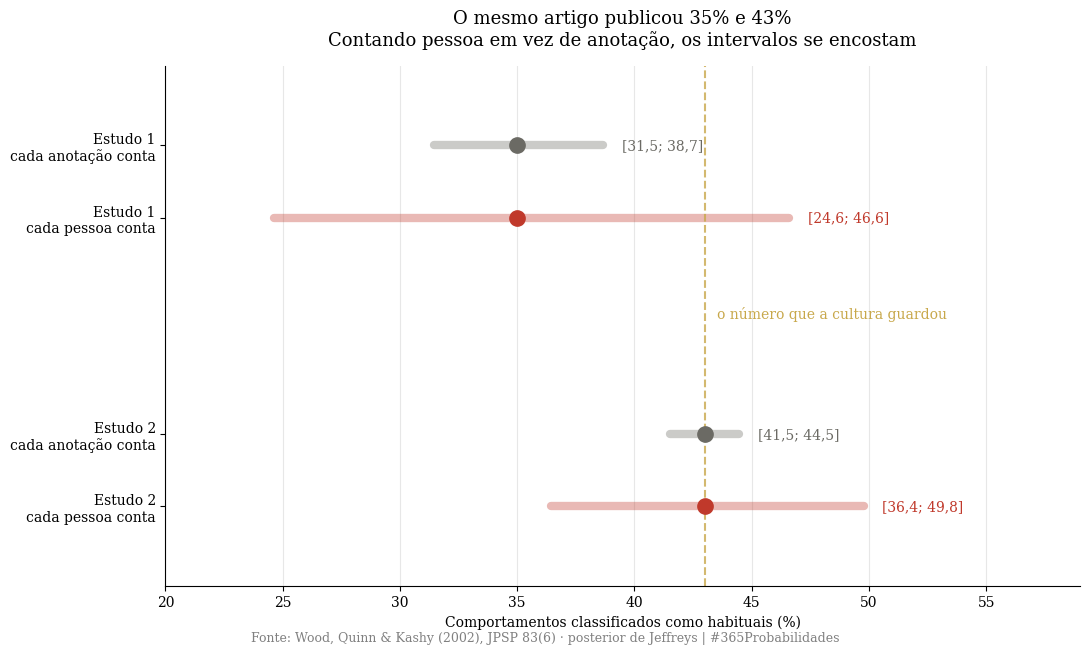
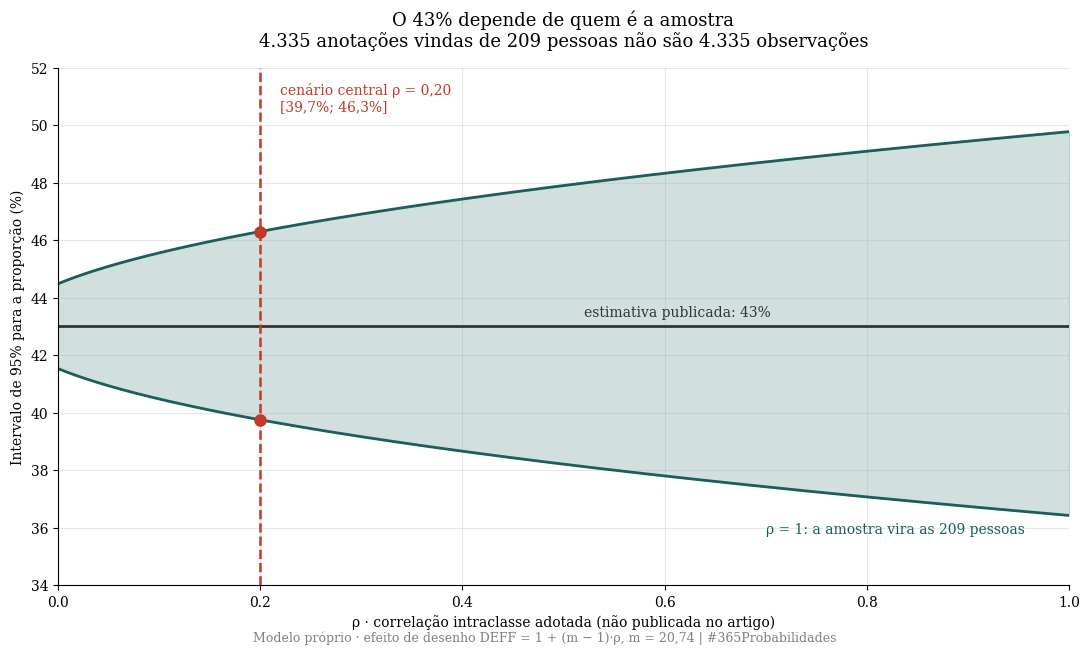
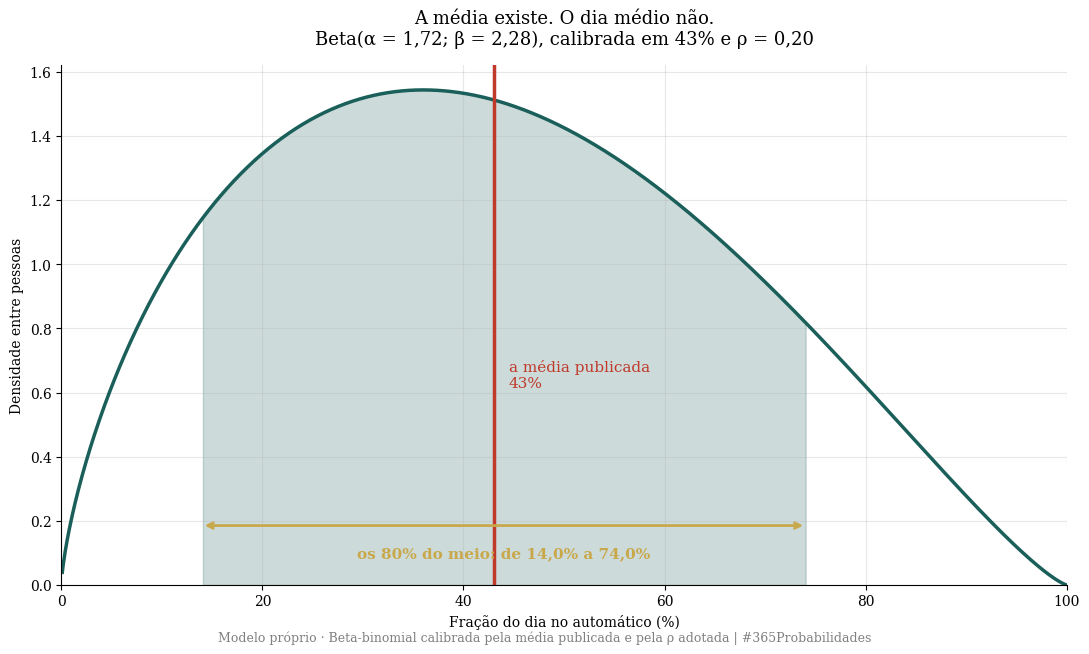
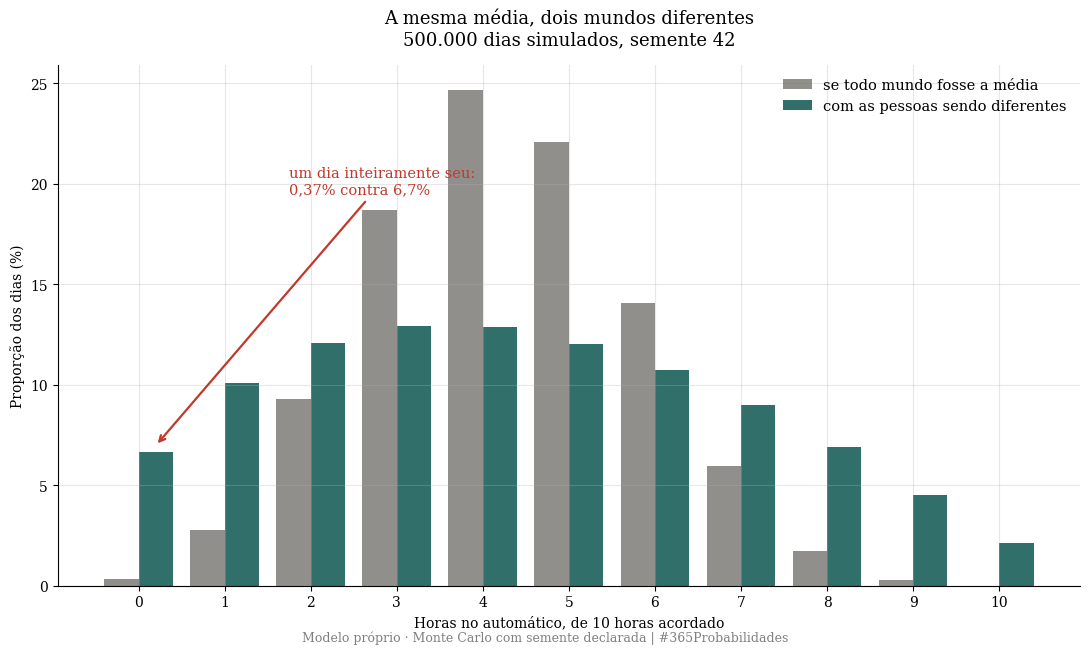

Reproduce these figures in Python, in order.
import numpy as np
import matplotlib.pyplot as plt
from scipy import stats

SEMENTE = 42
SORTEIOS = 500_000

plt.rcParams['font.family'] = 'serif'
plt.rcParams['axes.spines.top'] = False
plt.rcParams['axes.spines.right'] = False
plt.rcParams['axes.grid'] = True
plt.rcParams['grid.alpha'] = 0.3
plt.rcParams['figure.facecolor'] = 'white'
plt.rcParams['axes.facecolor'] = 'white'

VERMELHO, DOURADO, VERDE, CINZA = '#c0392b', '#c8a84b', '#1a5f5a', '#6b6a64'

def mil(n):
    return f"{int(n):,}".replace(",", ".")

def vir(x, casas=1):
    return f"{x:.{casas}f}".replace(".", ",")

print("✅ Bibliotecas carregadas · semente", SEMENTE)

# --- DADOS DA LITERATURA ---
# Wood, Quinn & Kashy (2002), JPSP 83(6), 1281-1297.
# Amostragem por sinal: relógio apita de hora em hora, a pessoa anota o que está fazendo.

ESTUDOS = {
    'Estudo 1': dict(p=0.35, pessoas=70,  por_pessoa=9.58,  dias=1),
    'Estudo 2': dict(p=0.43, pessoas=209, por_pessoa=20.74, dias=2),
}
for e in ESTUDOS.values():
    e['registros'] = round(e['pessoas'] * e['por_pessoa'])

# Correlação intraclasse: NÃO publicada. Escolha nossa, varrida na camada 2.
ICC_CENTRAL = 0.20
HORAS_DIA = 10          # horas acordado amostradas por dia no Estudo 2 (20,74 / 2 dias)

print("=" * 70)
print("  DADOS DA LITERATURA · WOOD, QUINN & KASHY (2002)")
print("=" * 70)
print("\n  Critério de hábito: 'quase todo dia' E 'geralmente no mesmo lugar'.")
print("  Os dois juntos. Classificação feita pelo próprio participante.\n")
for nome, e in ESTUDOS.items():
    print(f"  {nome}: {e['pessoas']:>3} pessoas · {e['dias']} dia"
          f"{'s' if e['dias'] > 1 else ' '} · "
          f"{vir(e['por_pessoa'], 2)} anotações por pessoa · "
          f"{mil(e['registros'])} registros")
    print(f"  {'':9} comportamentos habituais: {e['p'] * 100:.0f}%")
print(f"\n  O número que a cultura guardou: {ESTUDOS['Estudo 2']['p'] * 100:.0f}%.")
print(f"  O número que ninguém repete:    {ESTUDOS['Estudo 1']['p'] * 100:.0f}%.")
print(f"\n  ICC adotada no cenário central: {vir(ICC_CENTRAL, 2)} (escolha nossa, não do artigo)")
print(f"  ×0,80: não aplicado. O autorrelato aqui é a medida, não o ruído. Ver #063.")
print("=" * 70)

# --- O MODELO ---

# ── CAMADA 1 · posterior de Jeffreys, contando cada anotação como observação ──
def jeffreys(p, n):
    x = p * n
    return stats.beta(x + 0.5, n - x + 0.5)

def ic(dist):
    return dist.interval(0.95)

print("=" * 70)
print("  CAMADA 1 · A LEITURA INGÊNUA (cada anotação vale uma observação)")
print("=" * 70)
for nome, e in ESTUDOS.items():
    d = jeffreys(e['p'], e['registros'])
    lo, hi = ic(d)
    e['d_ingenuo'] = d
    print(f"  {nome}: {e['p'] * 100:.0f}% · n = {mil(e['registros'])} registros"
          f" · IC 95% [{vir(lo * 100)}%; {vir(hi * 100)}%]"
          f" · largura {vir((hi - lo) * 100)} pp")

# ── CAMADA 2 · efeito de desenho: as anotações vêm em blocos de uma mesma pessoa ──
# DEFF = 1 + (m - 1) * rho ; n_efetivo = n / DEFF
# rho = 0 -> a unidade é a anotação. rho = 1 -> a unidade é a pessoa.
def n_efetivo(e, rho):
    deff = 1 + (e['por_pessoa'] - 1) * rho
    return e['registros'] / deff, deff

print("\n" + "=" * 70)
print("  CAMADA 2 · O QUE CONTA COMO AMOSTRA (Estudo 2)")
print("=" * 70)
print("\n  DEFF = 1 + (m − 1)·ρ,  com m = 20,74 anotações por pessoa\n")
print(f"  {'ρ':>5} {'DEFF':>7} {'n efetivo':>11}   {'IC 95%':>20} {'largura':>9}")
e2 = ESTUDOS['Estudo 2']
for rho in [0.00, 0.05, 0.10, 0.20, 0.30, 0.50, 1.00]:
    ne, deff = n_efetivo(e2, rho)
    lo, hi = ic(jeffreys(e2['p'], ne))
    marca = "  ← cenário central" if abs(rho - ICC_CENTRAL) < 1e-9 else ""
    print(f"  {vir(rho, 2):>5} {vir(deff, 2):>7} {mil(round(ne)):>11}   "
          f"[{vir(lo * 100)}%; {vir(hi * 100)}%]  {vir((hi - lo) * 100):>6} pp{marca}")
print(f"\n  No limite ρ = 1 a amostra vira as {e2['pessoas']} pessoas, e o intervalo")
print(f"  passa de {vir(2.9)} pp para {vir(13.3)} pp. O 43% não tem duas casas decimais.")

# ── CAMADA 2b · os dois estudos são distinguíveis? ──
print("\n" + "=" * 70)
print("  CAMADA 2b · 35% E 43% SÃO NÚMEROS DIFERENTES?")
print("=" * 70)
g1 = np.random.default_rng(SEMENTE)
g2 = np.random.default_rng(SEMENTE + 1)
for rot, chave in [("contando anotação", 'registros'), ("contando pessoa", 'pessoas')]:
    a = jeffreys(ESTUDOS['Estudo 1']['p'], ESTUDOS['Estudo 1'][chave]).rvs(SORTEIOS, random_state=g1)
    b = jeffreys(ESTUDOS['Estudo 2']['p'], ESTUDOS['Estudo 2'][chave]).rvs(SORTEIOS, random_state=g2)
    dif = b - a
    lo, hi = np.percentile(dif, [2.5, 97.5])
    print(f"\n  {rot}:")
    print(f"    P(Estudo 2 > Estudo 1) = {vir((dif > 0).mean() * 100)}%")
    print(f"    diferença = {vir(dif.mean() * 100)} pp · "
          f"IC 95% [{vir(lo * 100)} pp; {vir(hi * 100)} pp]")
    print(f"    zero {'DENTRO' if lo < 0 < hi else 'FORA'} do intervalo")
print("\n  Mesmo artigo, mesmo método, dois números. Contando pessoa, não dá para")
print("  afirmar que são diferentes. A cultura escolheu o maior.")

# ── CAMADA 3 · a distribuição dos dias, não a média deles ──
s = 1 / ICC_CENTRAL - 1
alfa, beta_ = e2['p'] * s, (1 - e2['p']) * s
pessoas = stats.beta(alfa, beta_)
d10, d90 = pessoas.ppf(0.10), pessoas.ppf(0.90)
p_metade = 1 - pessoas.cdf(0.50)

print("\n" + "=" * 70)
print("  CAMADA 3 · O SEU DIA NÃO É O DIA MÉDIO")
print("=" * 70)
print(f"\n  Beta-binomial calibrada em média {e2['p'] * 100:.0f}% e ρ = {vir(ICC_CENTRAL, 2)}")
print(f"  Beta(α = {vir(alfa, 2)}; β = {vir(beta_, 2)})\n")
print(f"  Média entre pessoas:               {vir(pessoas.mean() * 100)}%")
print(f"  Os 80% do meio vão de              {vir(d10 * 100)}% a {vir(d90 * 100)}%")
print(f"  P(mais da metade do dia no automático) = {vir(p_metade * 100)}%")
print(f"  P(menos de um quinto no automático)    = {vir(pessoas.cdf(0.20) * 100)}%")

# ── CAMADA 4 · traduzindo em horas ──
g = np.random.default_rng(SEMENTE)
p_pessoa = g.beta(alfa, beta_, SORTEIOS)
horas = g.binomial(HORAS_DIA, p_pessoa)
horas_medio = g.binomial(HORAS_DIA, e2['p'], SORTEIOS)

print("\n" + "=" * 70)
print(f"  CAMADA 4 · {HORAS_DIA} HORAS ACORDADO, {mil(SORTEIOS)} DIAS SIMULADOS")
print("=" * 70)
print(f"\n  {'':34}{'mundo real':>14}{'se todos fossem a média':>26}")
print(f"  {'horas no automático (média)':<34}{vir(horas.mean()):>14}{vir(horas_medio.mean()):>26}")
print(f"  {'os 80% do meio':<34}"
      f"{f'{np.percentile(horas, 10):.0f} a {np.percentile(horas, 90):.0f} h':>14}"
      f"{f'{np.percentile(horas_medio, 10):.0f} a {np.percentile(horas_medio, 90):.0f} h':>26}")
print(f"  {'P(dia inteiro decidido na hora)':<34}{vir((horas == 0).mean() * 100) + '%':>14}"
      f"{vir((horas_medio == 0).mean() * 100, 2) + '%':>26}")
print(f"  {'P(dia inteiro no automático)':<34}{vir((horas == HORAS_DIA).mean() * 100) + '%':>14}"
      f"{vir((horas_medio == HORAS_DIA).mean() * 100, 2) + '%':>26}")
print(f"\n  A média sobrevive: {vir(horas.mean())} h contra {vir(horas_medio.mean())} h.")
print(f"  O dia não: a faixa dobra de largura, e um dia inteiramente seu deixa de ser")
print(f"  raridade estatística para virar {vir((horas == 0).mean() * 100)}% dos dias.")
print("=" * 70)

# --- VISUALIZAÇÃO ---

# ══ GRÁFICO 1 · os dois números do mesmo artigo ══
fig1, ax1 = plt.subplots(figsize=(11, 6.5))

linhas = []
for nome, e in ESTUDOS.items():
    for rot, chave, cor in [('cada anotação conta', 'registros', CINZA),
                            ('cada pessoa conta', 'pessoas', VERMELHO)]:
        lo, hi = ic(jeffreys(e['p'], e[chave]))
        linhas.append((f"{nome}\n{rot}", e['p'], lo, hi, cor))

ys = [3.25, 2.75, 1.25, 0.75]
for y, (rot, p, lo, hi, cor) in zip(ys, linhas):
    ax1.plot([lo * 100, hi * 100], [y, y], color=cor, linewidth=6, alpha=0.35,
             solid_capstyle='round')
    ax1.plot(p * 100, y, 'o', color=cor, markersize=11, zorder=3)
    ax1.text(hi * 100 + 0.8, y, f"[{vir(lo * 100)}; {vir(hi * 100)}]",
             va='center', fontsize=10, color=cor)

ax1.set_yticks(ys)
ax1.set_yticklabels([l[0] for l in linhas], fontsize=10)
ax1.set_xlim(20, 59)
ax1.set_ylim(0.2, 3.8)
ax1.set_xlabel('Comportamentos classificados como habituais (%)')
ax1.set_title('O mesmo artigo publicou 35% e 43%\n'
              'Contando pessoa em vez de anotação, os intervalos se encostam',
              fontsize=13, pad=15)
ax1.axvline(43, color=DOURADO, linestyle='--', linewidth=1.5, alpha=0.8)
ax1.text(43.5, 2.05, 'o número que a cultura guardou',
         fontsize=10, color=DOURADO)
ax1.grid(axis='y', alpha=0)

plt.figtext(0.5, 0.005, 'Fonte: Wood, Quinn & Kashy (2002), JPSP 83(6) · '
            'posterior de Jeffreys | #365Probabilidades',
            ha='center', fontsize=9, color='gray')
plt.tight_layout()
plt.savefig('dia-111-grafico-01-dois-numeros.png', dpi=150, bbox_inches='tight')
plt.close()
print("✅ Gráfico 1 salvo!")

# ══ GRÁFICO 2 · quanto a amostra encolhe ══
fig2, ax2 = plt.subplots(figsize=(11, 6.5))

rhos = np.linspace(0, 1, 400)
los, his = [], []
for r in rhos:
    ne, _ = n_efetivo(e2, r)
    lo, hi = ic(jeffreys(e2['p'], ne))
    los.append(lo * 100)
    his.append(hi * 100)
los, his = np.array(los), np.array(his)

ax2.fill_between(rhos, los, his, color=VERDE, alpha=0.20)
ax2.plot(rhos, los, color=VERDE, linewidth=2)
ax2.plot(rhos, his, color=VERDE, linewidth=2)
ax2.axhline(e2['p'] * 100, color='#333333', linewidth=2)
ax2.axvline(ICC_CENTRAL, color=VERMELHO, linestyle='--', linewidth=1.8)

lo_c, hi_c = ic(jeffreys(e2['p'], n_efetivo(e2, ICC_CENTRAL)[0]))
ax2.plot([ICC_CENTRAL], [lo_c * 100], 'o', color=VERMELHO, markersize=8, zorder=3)
ax2.plot([ICC_CENTRAL], [hi_c * 100], 'o', color=VERMELHO, markersize=8, zorder=3)
ax2.text(ICC_CENTRAL + 0.02, 50.5,
         f'cenário central ρ = {vir(ICC_CENTRAL, 2)}\n'
         f'[{vir(lo_c * 100)}%; {vir(hi_c * 100)}%]',
         fontsize=10, color=VERMELHO)
ax2.text(0.52, 43.35, f'estimativa publicada: {e2["p"] * 100:.0f}%',
         fontsize=10, color='#333333')
ax2.text(0.70, 36.2, f'ρ = 1: a amostra vira as {e2["pessoas"]} pessoas',
         fontsize=10, color=VERDE, ha='left', va='top')

ax2.set_xlim(0, 1)
ax2.set_ylim(34, 52)
ax2.set_xlabel('ρ · correlação intraclasse adotada (não publicada no artigo)')
ax2.set_ylabel('Intervalo de 95% para a proporção (%)')
ax2.set_title('O 43% depende de quem é a amostra\n'
              '4.335 anotações vindas de 209 pessoas não são 4.335 observações',
              fontsize=13, pad=15)

plt.figtext(0.5, 0.005, 'Modelo próprio · efeito de desenho DEFF = 1 + (m − 1)·ρ, '
            'm = 20,74 | #365Probabilidades',
            ha='center', fontsize=9, color='gray')
plt.tight_layout()
plt.savefig('dia-111-grafico-02-a-amostra.png', dpi=150, bbox_inches='tight')
plt.close()
print("✅ Gráfico 2 salvo!")

# ══ GRÁFICO 3 · a distribuição dos dias ══
fig3, ax3 = plt.subplots(figsize=(11, 6.5))

x = np.linspace(0.001, 0.999, 1000)
y = pessoas.pdf(x)
ax3.plot(x * 100, y, color=VERDE, linewidth=2.5)
faixa = (x >= d10) & (x <= d90)
ax3.fill_between(x[faixa] * 100, y[faixa], color=VERDE, alpha=0.22)
ax3.axvline(e2['p'] * 100, color=VERMELHO, linewidth=2.5)
ax3.text(e2['p'] * 100 + 1.5, max(y) * 0.40,
         f'a média publicada\n{e2["p"] * 100:.0f}%', fontsize=11, color=VERMELHO)
ax3.annotate('', xy=(d10 * 100, max(y) * 0.12), xytext=(d90 * 100, max(y) * 0.12),
             arrowprops=dict(arrowstyle='<->', color=DOURADO, lw=2))
ax3.text((d10 + d90) / 2 * 100, max(y) * 0.055,
         f'os 80% do meio: de {vir(d10 * 100)}% a {vir(d90 * 100)}%',
         ha='center', fontsize=11, color=DOURADO, fontweight='bold')

ax3.set_xlim(0, 100)
ax3.set_ylim(bottom=0)
ax3.set_xlabel('Fração do dia no automático (%)')
ax3.set_ylabel('Densidade entre pessoas')
ax3.set_title('A média existe. O dia médio não.\n'
              f'Beta(α = {vir(alfa, 2)}; β = {vir(beta_, 2)}), calibrada em 43% e ρ = '
              f'{vir(ICC_CENTRAL, 2)}',
              fontsize=13, pad=15)

plt.figtext(0.5, 0.005, 'Modelo próprio · Beta-binomial calibrada pela média publicada '
            'e pela ρ adotada | #365Probabilidades',
            ha='center', fontsize=9, color='gray')
plt.tight_layout()
plt.savefig('dia-111-grafico-03-o-seu-dia.png', dpi=150, bbox_inches='tight')
plt.close()
print("✅ Gráfico 3 salvo!")

# ══ GRÁFICO 4 · as horas ══
fig4, ax4 = plt.subplots(figsize=(11, 6.5))

ks = np.arange(HORAS_DIA + 1)
freq_real = np.array([(horas == k).mean() for k in ks]) * 100
freq_med = np.array([(horas_medio == k).mean() for k in ks]) * 100

larg = 0.40
ax4.bar(ks - larg / 2, freq_med, larg, color=CINZA, alpha=0.75,
        label='se todo mundo fosse a média')
ax4.bar(ks + larg / 2, freq_real, larg, color=VERDE, alpha=0.9,
        label='com as pessoas sendo diferentes')

ax4.set_xticks(ks)
ax4.set_xlabel(f'Horas no automático, de {HORAS_DIA} horas acordado')
ax4.set_ylabel('Proporção dos dias (%)')
ax4.set_title('A mesma média, dois mundos diferentes\n'
              f'{mil(SORTEIOS)} dias simulados, semente {SEMENTE}',
              fontsize=13, pad=15)
ax4.legend(frameon=False, fontsize=10.5)

ax4.annotate(f'um dia inteiramente seu:\n{vir(freq_med[0], 2)}% contra '
             f'{vir(freq_real[0])}%',
             xy=(0 + larg / 2, freq_real[0] + 0.3), xytext=(1.75, 19.5),
             fontsize=10.5, color=VERMELHO,
             arrowprops=dict(arrowstyle='->', color=VERMELHO, lw=1.6))

plt.figtext(0.5, 0.005, 'Modelo próprio · Monte Carlo com semente declarada | '
            '#365Probabilidades',
            ha='center', fontsize=9, color='gray')
plt.tight_layout()
plt.savefig('dia-111-grafico-04-as-horas.png', dpi=150, bbox_inches='tight')
plt.close()
print("✅ Gráfico 4 salvo!")
